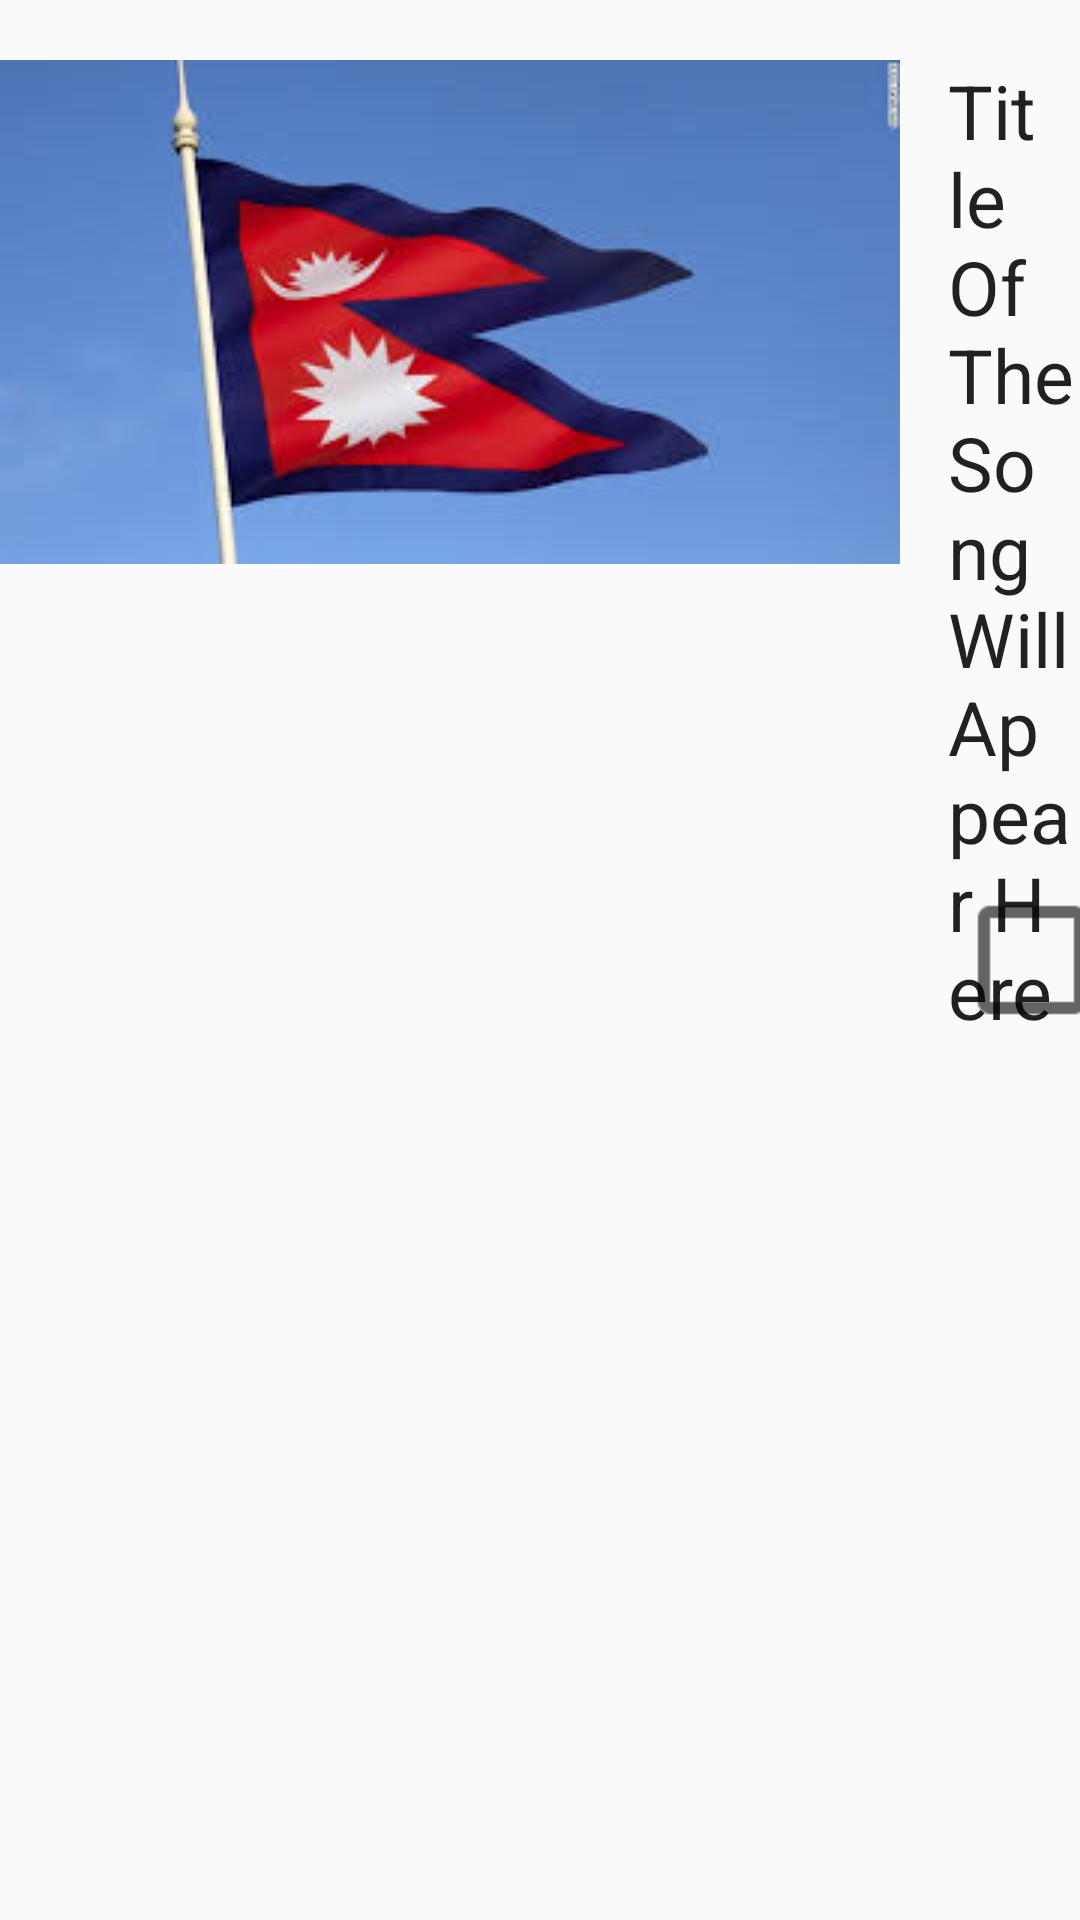

Produce the Android XML layout that renders to this screen, including the resource entries it uses.
<!-- AndroidManifest.xml: application theme AppTheme -->
<!-- res/layout/custom_row.xml -->
<?xml version="1.0" encoding="utf-8"?>
<RelativeLayout
    xmlns:android="http://schemas.android.com/apk/res/android"
    android:layout_width="fill_parent"
    android:layout_height="match_parent"
    android:id="@+id/music_row"
    android:orientation="horizontal"
    android:paddingBottom="20dp"
    android:paddingTop="20dp"
    android:weightSum="1">

    <ImageView
        android:layout_width="wrap_content"
        android:layout_height="wrap_content"
        android:src="@drawable/flag"
        android:id="@+id/rowImage"
        android:layout_alignParentLeft="true"
        android:layout_alignParentTop="true"
        android:layout_marginRight="16dp"
        />

    <TextView
        android:layout_width="wrap_content"
        android:layout_height="wrap_content"
        android:textAppearance="?android:attr/textAppearanceLarge"
        android:text="Title Of The Song Will Appear Here"
        android:id="@+id/rowText"
        android:layout_toRightOf="@id/rowImage"
        android:textSize="25sp"/>

    <CheckBox
        android:layout_width="wrap_content"
        android:layout_height="match_parent"
        android:id="@+id/playlistCheckbox"
        android:scaleX="2.0"
        android:scaleY="2.0"
        android:layout_alignParentBottom="true"
        android:layout_alignParentRight="true" />


</RelativeLayout>
<!-- resources referenced by this layout -->
<resources>
  <!-- drawable flag: jpg bitmap (drawable, 6710 bytes) -->
  <style name="AppTheme" parent="Theme.AppCompat.Light.DarkActionBar">
          
      </style>
</resources>
